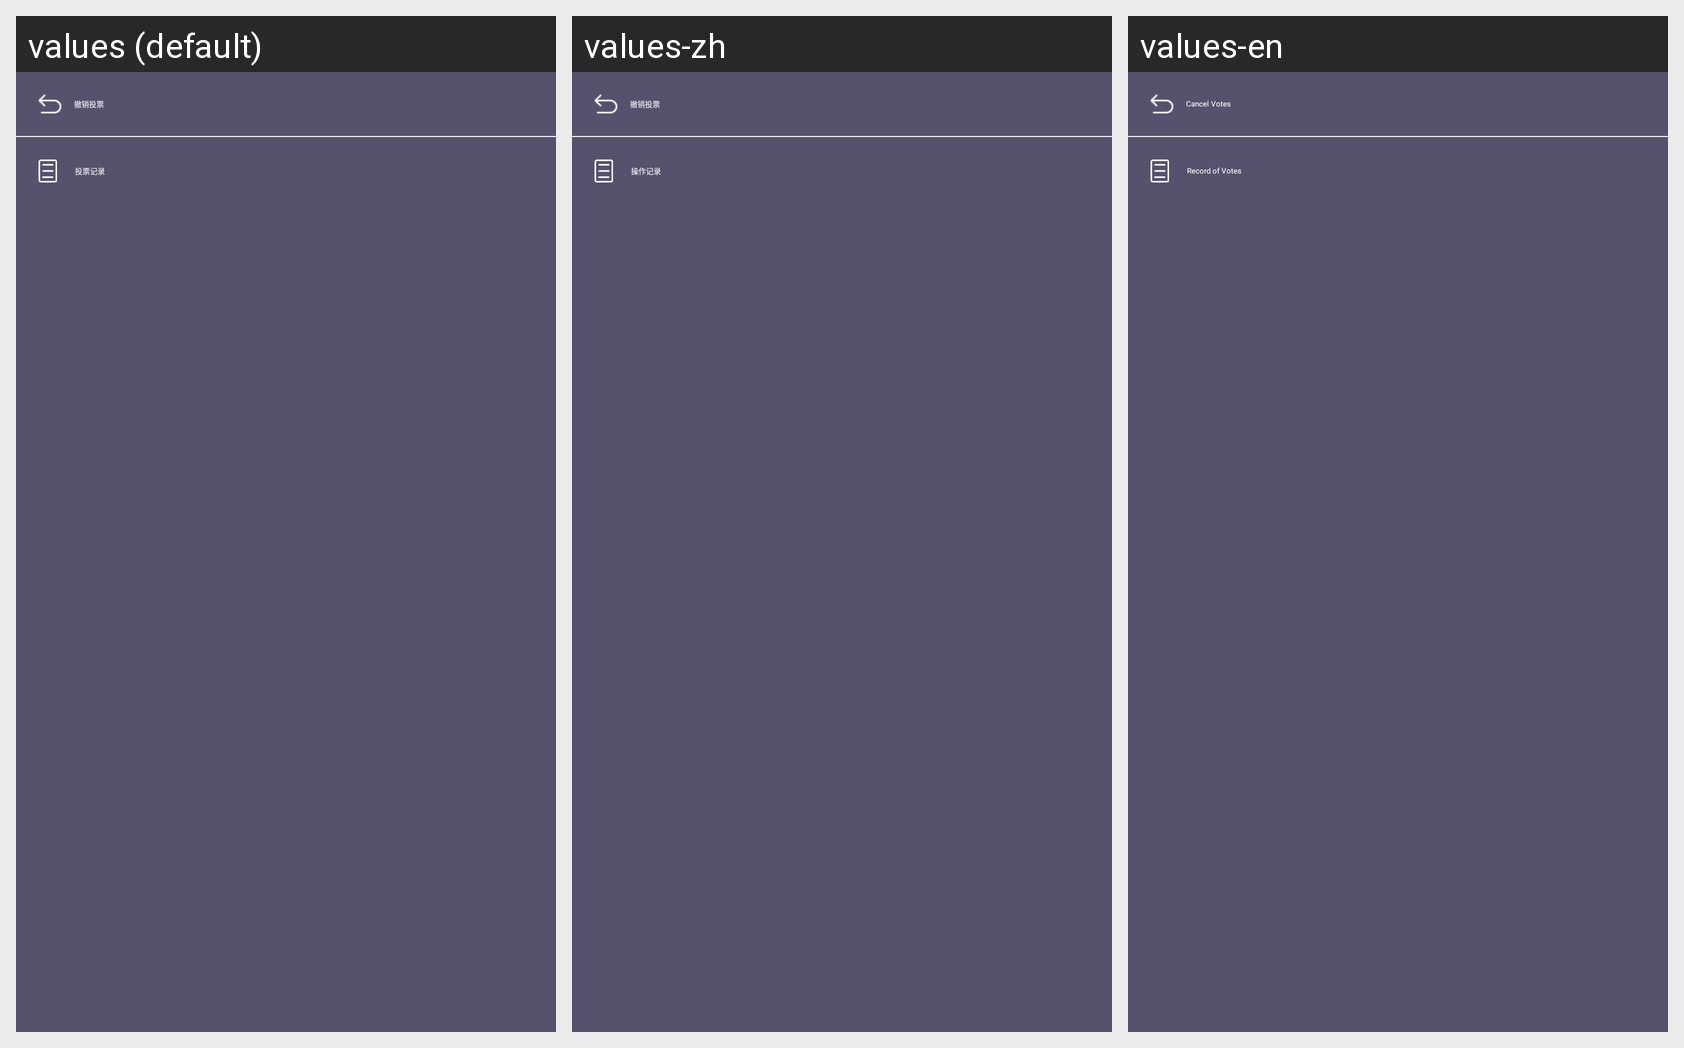

The same Android screen rendered under several of its app's locales, left to right. List the strings drawn on it with the default value and each locale's translation.
Android screen res/layout/view_node_more.xml rendered under 3 locales, left to right: values (default), values-zh, values-en. Device: Nexus 5 (rendered at 1080×1920; each locale shown at half size, 540×960, under a caption strip naming it); theme AppTheme.
Strings drawn on this screen, with the default value and each locale's value (text and hints the layout hard-codes, and strings that could not be matched under every locale, appear in the picture but are not listed):

cancel_vote
  values: 撤销投票
  values-zh: 撤销投票
  values-en: Cancel Votes

vote_record_txt
  values: 投票记录
  values-zh: 操作记录
  values-en: Record of Votes
